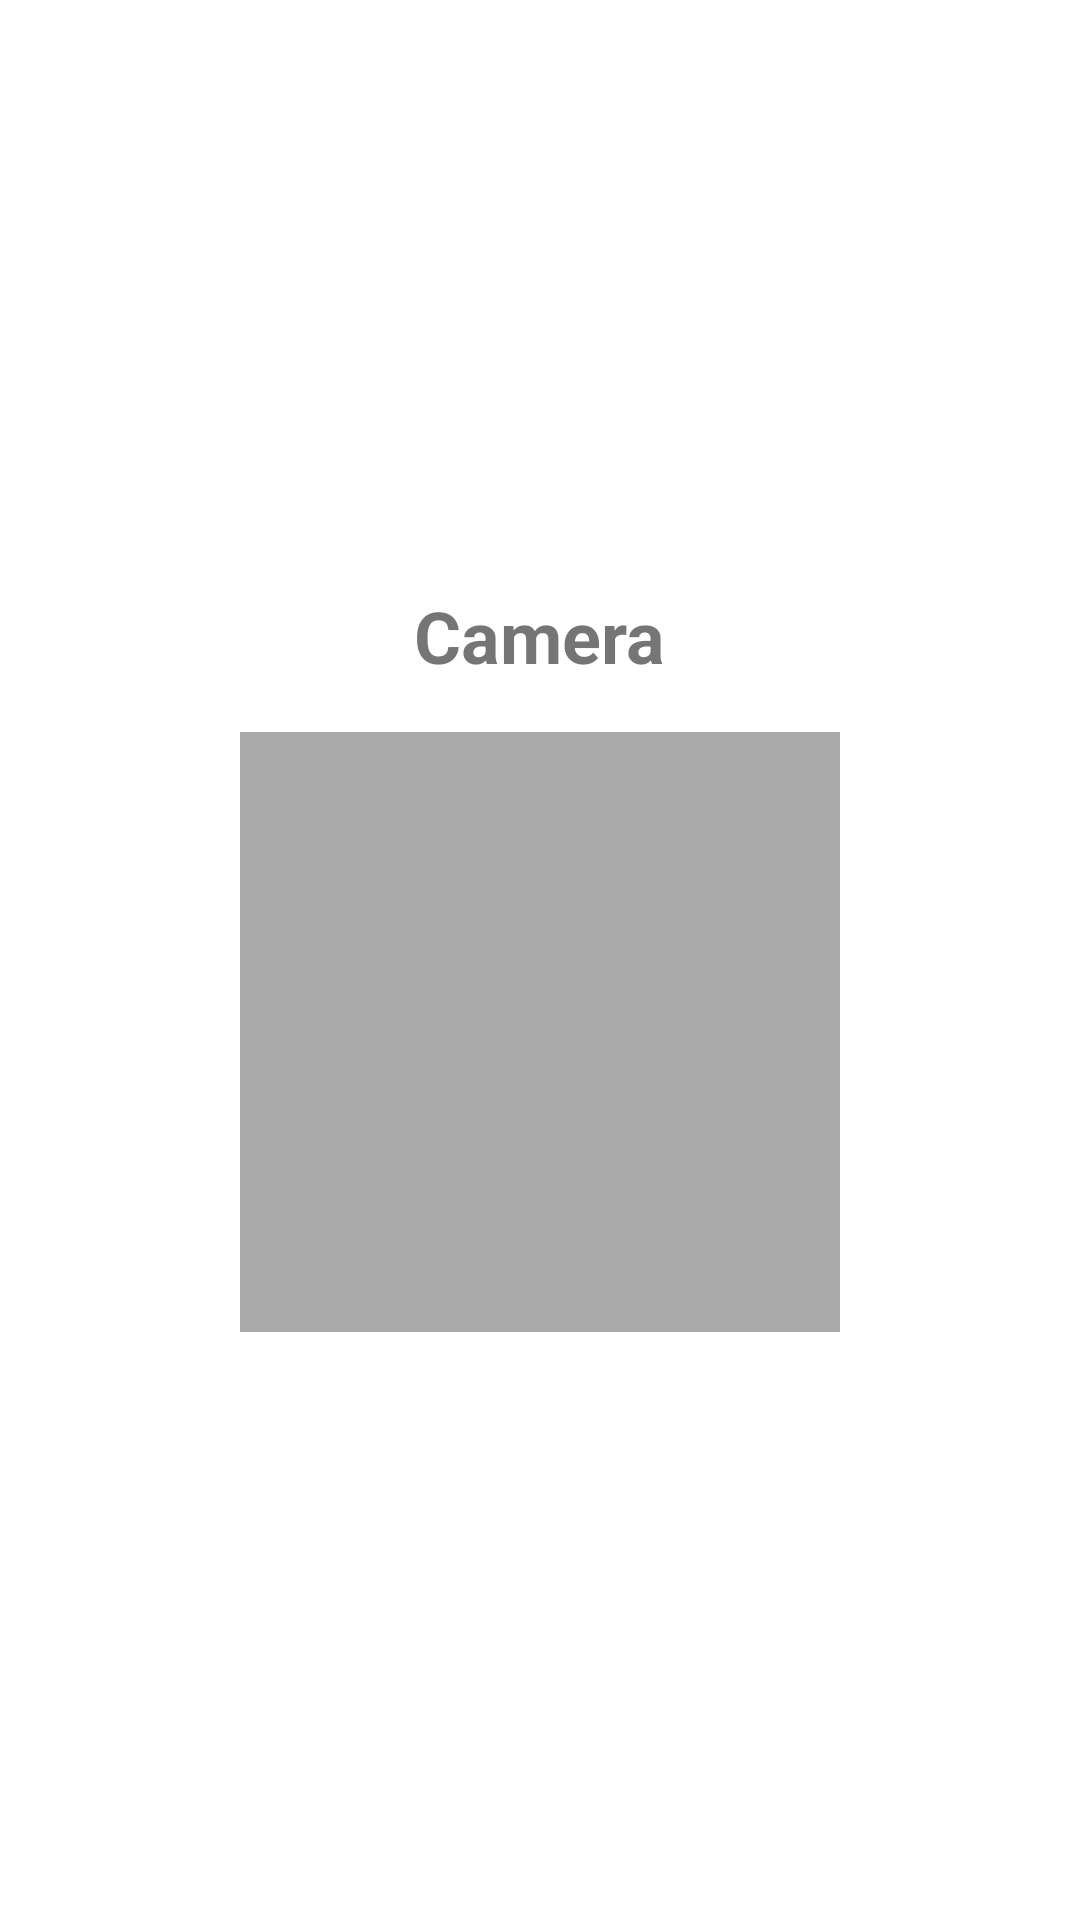

Layout XML and referenced resources for this Android screen:
<!-- AndroidManifest.xml: application theme Theme.Banking -->
<!-- res/layout/fragment_camera.xml -->
<?xml version="1.0" encoding="utf-8"?>
<LinearLayout xmlns:android="http://schemas.android.com/apk/res/android"
    android:layout_width="match_parent"
    android:layout_height="match_parent"
    android:orientation="vertical"
    android:padding="16dp"
    android:gravity="center">

    <TextView
        android:layout_width="wrap_content"
        android:layout_height="wrap_content"
        android:text="Camera"
        android:textSize="24sp"
        android:textStyle="bold"
        android:layout_marginBottom="16dp" />

    <FrameLayout
        android:layout_width="200dp"
        android:layout_height="200dp"
        android:background="@android:color/darker_gray"
        android:layout_gravity="center">

        
    </FrameLayout>
</LinearLayout>
<!-- resources referenced by this layout -->
<resources>
  <style name="Theme.Banking" parent="Theme.MaterialComponents.DayNight.DarkActionBar">
          
          <item name="colorPrimary">@color/colorPrimary</item>
          <item name="colorPrimaryDark">@color/colorPrimaryDark</item>
          <item name="colorAccent">@color/colorAccent</item>
  
          
          <item name="android:textColorPrimary">@color/colorBlack</item>
          <item name="android:textColorSecondary">@color/colorWhite</item>
          
      </style>
  <color name="colorPrimary">#6200EE</color>
  <color name="colorPrimaryDark">#3700B3</color>
  <color name="colorAccent">#03DAC6</color>
  <color name="colorBlack">#000000</color>
  <color name="colorWhite">#FFFFFF</color>
</resources>
